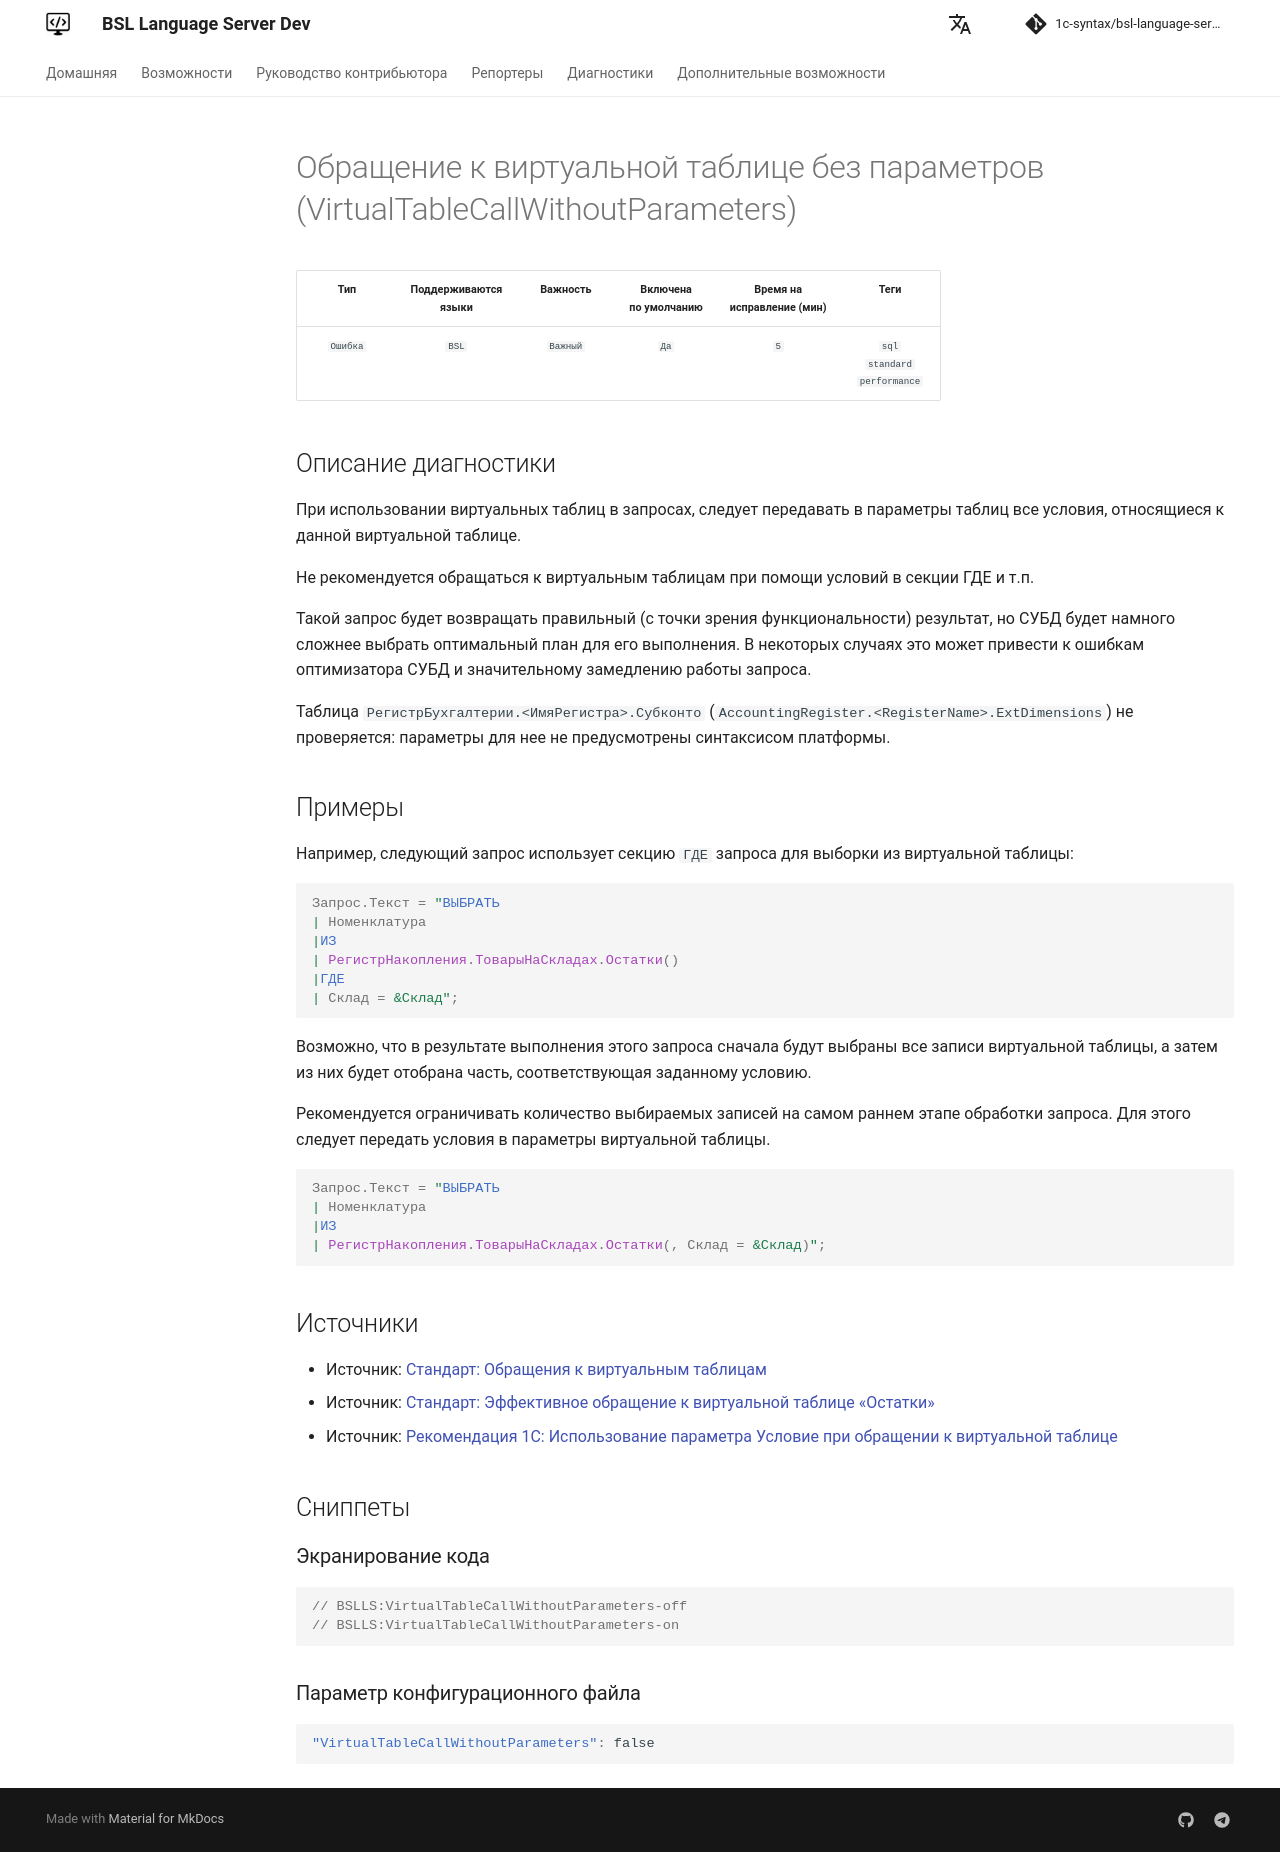

repository: 1c-syntax/bsl-language-server · page: dev/diagnostics/VirtualTableCallWithoutParameters/index.html · generator: mkdocs

# Обращение к виртуальной таблице без параметров (VirtualTableCallWithoutParameters)

<!-- Блоки выше заполняются автоматически, не трогать -->
## Описание диагностики
<!-- Описание диагностики заполняется вручную. Необходимо понятным языком описать смысл и схему работу -->
При использовании виртуальных таблиц в запросах, следует передавать в параметры таблиц все условия, относящиеся к данной виртуальной таблице. 

Не рекомендуется обращаться к виртуальным таблицам при помощи условий в секции ГДЕ и т.п.

Такой запрос будет возвращать правильный (с точки зрения функциональности) результат, но СУБД будет намного сложнее выбрать оптимальный план для его выполнения. В некоторых случаях это может привести к ошибкам оптимизатора СУБД и значительному замедлению работы запроса.

Таблица `РегистрБухгалтерии.<ИмяРегистра>.Субконто` (`AccountingRegister.<RegisterName>.ExtDimensions`) не проверяется: параметры для нее не предусмотрены синтаксисом платформы.

## Примеры
<!-- В данном разделе приводятся примеры, на которые диагностика срабатывает, а также можно привести пример, как можно исправить ситуацию -->
Например, следующий запрос использует секцию `ГДЕ` запроса для выборки из виртуальной таблицы:
```bsl
Запрос.Текст = "ВЫБРАТЬ
| Номенклатура
|ИЗ
| РегистрНакопления.ТоварыНаСкладах.Остатки()
|ГДЕ
| Склад = &Склад";
```
Возможно, что в результате выполнения этого запроса сначала будут выбраны все записи виртуальной таблицы, а затем из них будет отобрана часть, соответствующая заданному условию.

Рекомендуется ограничивать количество выбираемых записей на самом раннем этапе обработки запроса. Для этого следует передать условия в параметры виртуальной таблицы. 

```bsl
Запрос.Текст = "ВЫБРАТЬ
| Номенклатура
|ИЗ
| РегистрНакопления.ТоварыНаСкладах.Остатки(, Склад = &Склад)";
```

## Источники
<!-- Необходимо указывать ссылки на все источники, из которых почерпнута информация для создания диагностики -->
<!-- Примеры источников

* Полезная информация: [Отказ от использования модальных окон](https://its.1c.ru/db/metod8dev#content:5272:hdoc)
* Источник: [Cognitive complexity, ver. 1.4](https://www.sonarsource.com/docs/CognitiveComplexity.pdf) -->

* Источник: [Стандарт: Обращения к виртуальным таблицам](https://its.1c.ru/db/v8std#content:657:hdoc)
* Источник: [Стандарт: Эффективное обращение к виртуальной таблице «Остатки»](https://its.1c.ru/db/v8std#content:733:hdoc)
* Источник: [Рекомендация 1С: Использование параметра Условие при обращении к виртуальной таблице](https://its.1c.ru/db/metod8dev/content/5457/hdoc)
